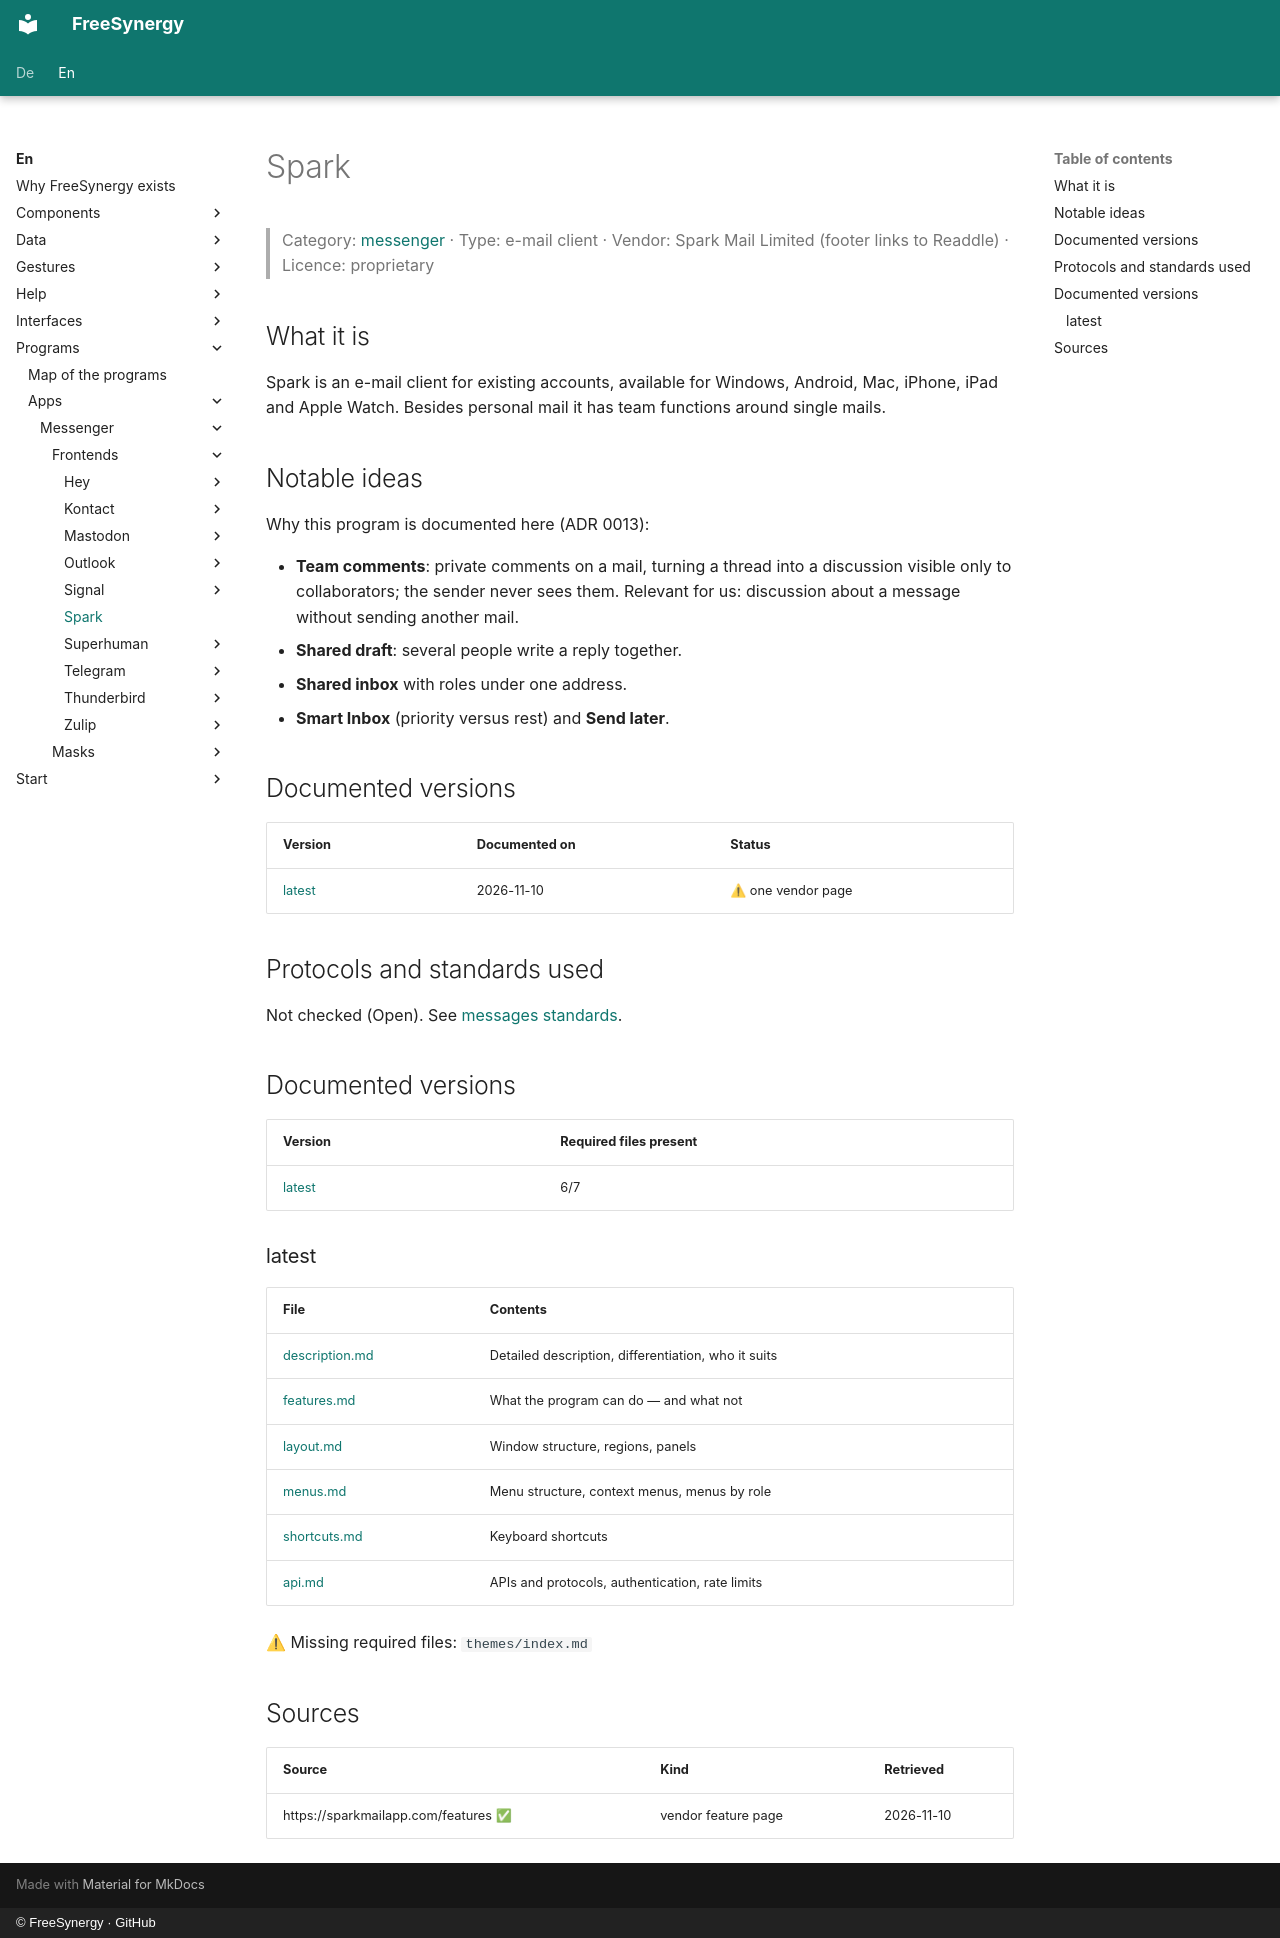

repository: FreeSynergy/fs-documentation · page: en/programs/apps/messenger/frontends/spark/index.html · generator: mkdocs · copyright: © FreeSynergy · GitHub

# Spark

> Category: [messenger](../../index.md) · Type: e-mail client · Vendor: Spark Mail Limited (footer links to Readdle) · Licence: proprietary

## What it is

Spark is an e-mail client for existing accounts, available for Windows, Android, Mac, iPhone, iPad and Apple Watch. Besides personal mail it has team functions around single mails.

## Notable ideas

Why this program is documented here (ADR 0013):

- **Team comments**: private comments on a mail, turning a thread into a discussion visible only to collaborators; the sender never sees them. Relevant for us: discussion about a message without sending another mail.
- **Shared draft**: several people write a reply together.
- **Shared inbox** with roles under one address.
- **Smart Inbox** (priority versus rest) and **Send later**.

## Documented versions

| Version | Documented on | Status |
|---------|---------------|--------|
| [latest](latest/description.md) | 2026-11-10 | ⚠ one vendor page |

## Protocols and standards used

Not checked (Open). See [messages standards](../../../../../data/messages/standards.md).

## Documented versions

<!-- gen:versions (scripts/gen_frontend_indexes.py) — edits inside are overwritten -->
| Version | Required files present |
|---------|------------------------|
| [latest](latest/description.md) | 6/7 |

### latest

| File | Contents |
|------|----------|
| [description.md](latest/description.md) | Detailed description, differentiation, who it suits |
| [features.md](latest/features.md) | What the program can do — and what not |
| [layout.md](latest/layout.md) | Window structure, regions, panels |
| [menus.md](latest/menus.md) | Menu structure, context menus, menus by role |
| [shortcuts.md](latest/shortcuts.md) | Keyboard shortcuts |
| [api.md](latest/api.md) | APIs and protocols, authentication, rate limits |

⚠ Missing required files: `themes/index.md`
<!-- /gen:versions -->

## Sources

| Source | Kind | Retrieved |
|--------|------|-----------|
| https://sparkmailapp.com/features ✅ | vendor feature page | 2026-11-10 |
